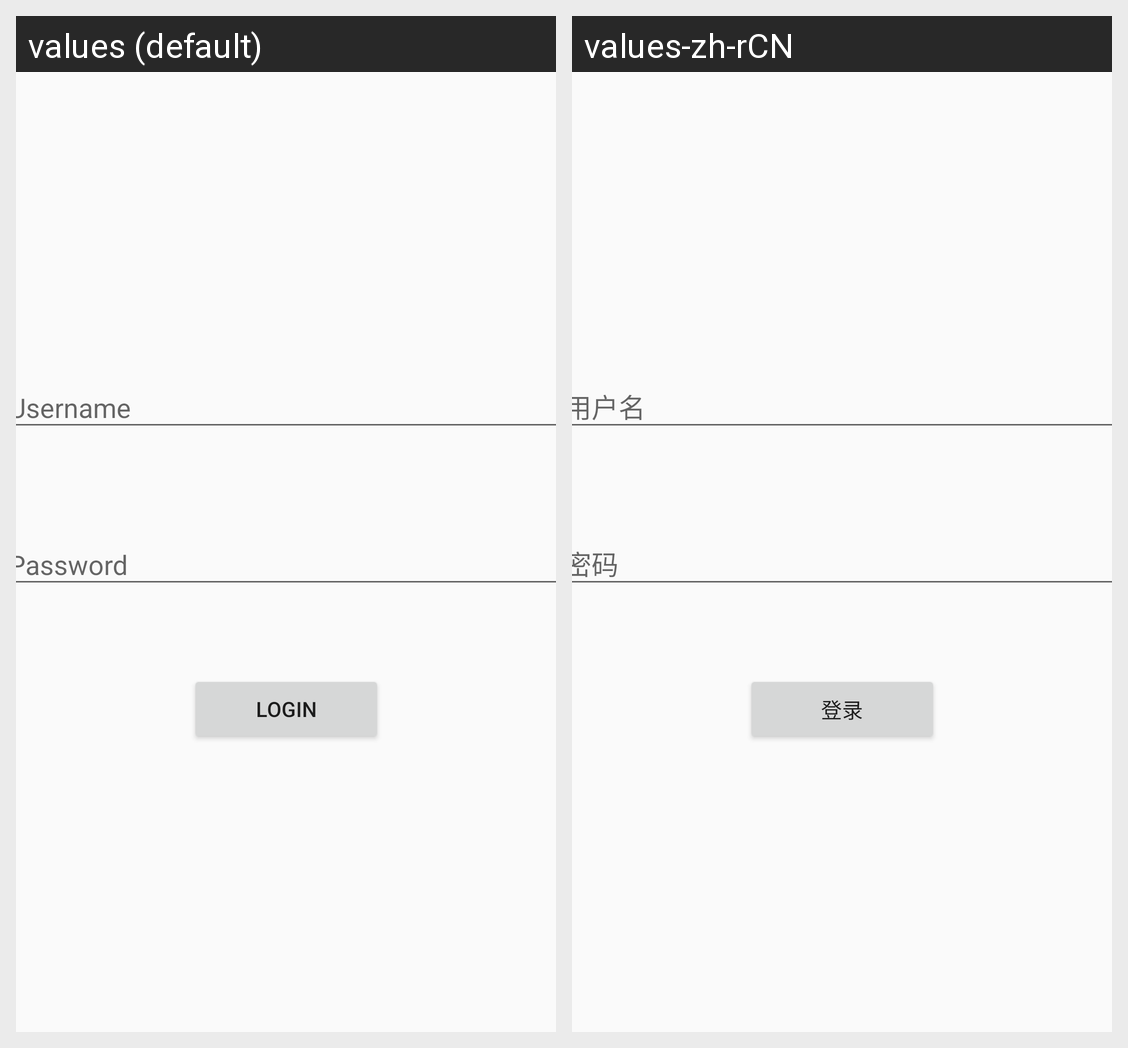

Strings drawn on this Android screen and how each of the app's shown locales translates them:
Android screen res/layout/activity_login.xml rendered under 2 locales, left to right: values (default), values-zh-rCN. Device: Nexus 5 (rendered at 1080×1920; each locale shown at half size, 540×960, under a caption strip naming it); theme AppTheme.
Strings drawn on this screen, with the default value and each locale's value (text and hints the layout hard-codes, and strings that could not be matched under every locale, appear in the picture but are not listed):

username_hint
  values: Username
  values-zh-rCN: 用户名

password_hint
  values: Password
  values-zh-rCN: 密码

login_button
  values: Login
  values-zh-rCN: 登录
